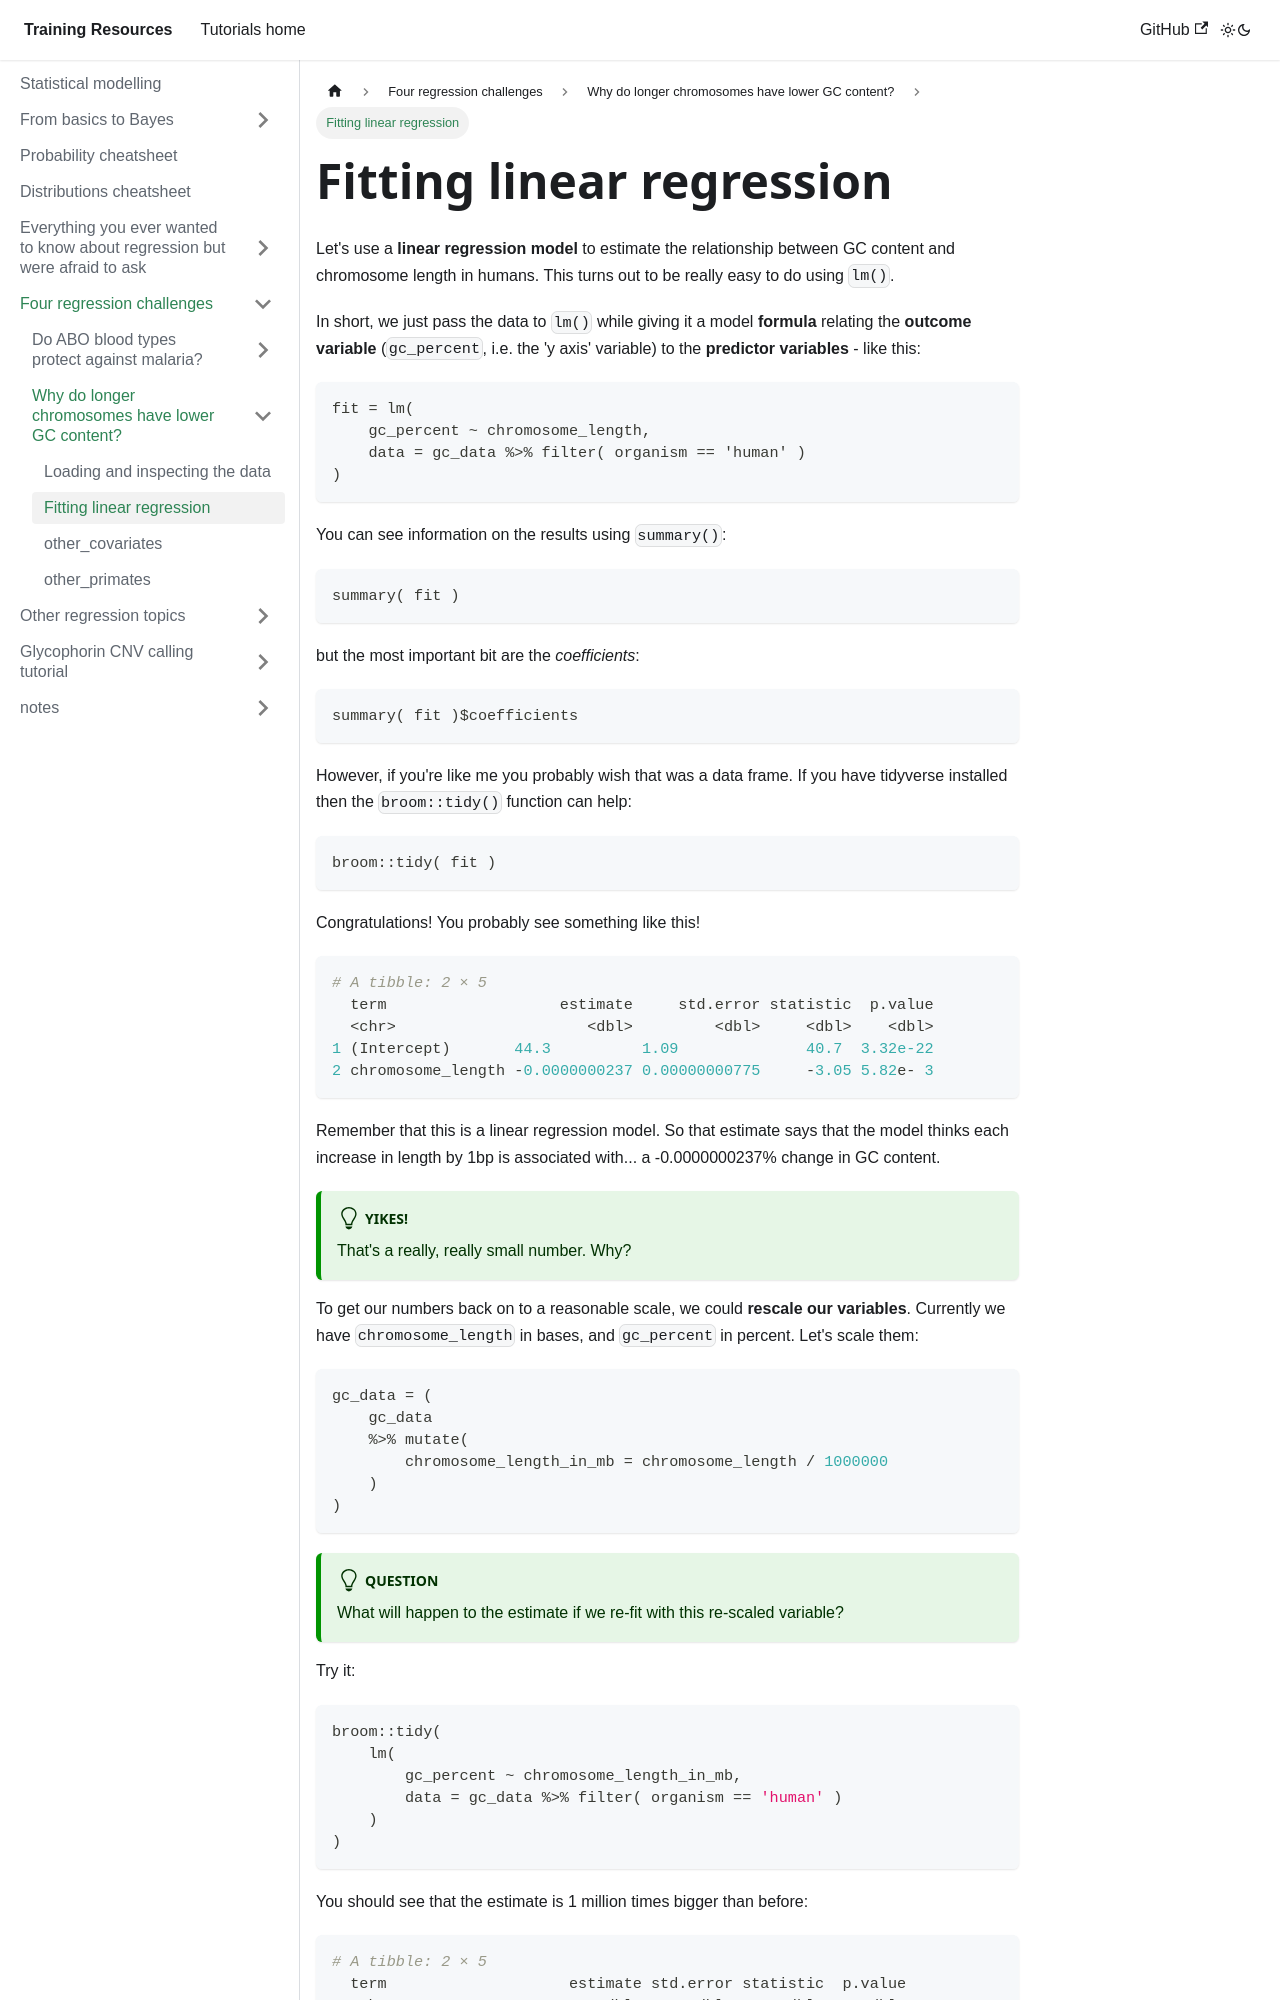

repository: chg-training/chg-training-resources · page: statistical_modelling/regression_challenges/gc/first_fit/index.html · generator: docusaurus

---
sidebar_position: 3
---

# Fitting linear regression

Let's use a **linear regression model** to estimate the relationship between GC content and
chromosome length in humans.  This turns out to be really easy to do using `lm()`.

In short, we just pass the data to `lm()` while giving it a model **formula** relating the **outcome variable**
(`gc_percent`, i.e. the 'y axis' variable) to the **predictor variables** - like this:
```R
fit = lm(
	gc_percent ~ chromosome_length,
	data = gc_data %>% filter( organism == 'human' )
)
```

You can see information on the results using `summary()`:
```r
summary( fit )
```

but the most important bit are the *coefficients*:
```r
summary( fit )$coefficients
```

However, if you're like me you probably wish that was a data frame.  If you have tidyverse installed then the
`broom::tidy()` function can help:
```r
broom::tidy( fit )
```

Congratulations!  You probably see something like this!
```r
# A tibble: 2 × 5
  term                   estimate     std.error statistic  p.value
  <chr>                     <dbl>         <dbl>     <dbl>    <dbl>
1 (Intercept)       44.3          1.09              40.7  3.32e-22
2 chromosome_length -0.0000000237 0.00000000775     -3.05 5.82e- 3
```

Remember that this is a linear regression model.  So that estimate says that the model thinks each increase in length by
1bp is associated with... a -0.0000000237% change in GC content.

:::tip Yikes!

That's a really, really small number.  Why?

:::

To get our numbers back on to a reasonable scale, we could **rescale our variables**.  Currently we have `chromosome_length` in bases, and `gc_percent` in percent.  Let's scale them:
```r
gc_data = (
	gc_data
	%>% mutate(
		chromosome_length_in_mb = chromosome_length / 1000000 
	)
)
```

:::tip Question

What will happen to the estimate if we re-fit with this re-scaled variable?

:::

Try it:
```r
broom::tidy(
	lm(
		gc_percent ~ chromosome_length_in_mb,
		data = gc_data %>% filter( organism == 'human' )
	)
)
```
